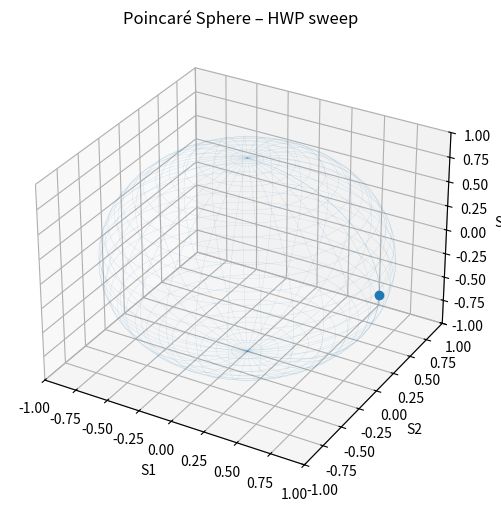

This figure's Python source:
import sys, numpy as np, matplotlib.pyplot as plt
from mpl_toolkits.mplot3d import Axes3D  # noqa: F401
from matplotlib.animation import FuncAnimation

def rot(theta_deg):
    t=np.deg2rad(theta_deg); c,s=np.cos(t),np.sin(t)
    return np.array([[c,-s],[s,c]], dtype=complex)

def jones_waveplate(theta_deg, retard_deg):
    R=rot(theta_deg); Rm=rot(-theta_deg)
    phi=np.deg2rad(retard_deg)
    Jd=np.array([[1.0,0.0],[0.0,np.exp(1j*phi)]], dtype=complex)
    return R @ Jd @ Rm

def stokes(E):
    Ex,Ey = E[0],E[1]
    S0=(np.abs(Ex)**2+np.abs(Ey)**2).real
    S1=(np.abs(Ex)**2-np.abs(Ey)**2).real
    S2=(2*np.real(Ex*np.conj(Ey))).real
    S3=(-2*np.imag(Ex*np.conj(Ey))).real
    return np.array([S0,S1,S2,S3])

# generate Stokes path by sweeping a half-wave plate (retard=180°)
E0 = np.array([1.0,0.0], dtype=complex)  # horizontal
thetas = np.linspace(0,180,181)
pts = []
E = E0
for th in thetas:
    J = jones_waveplate(th, 180.0)
    E = J @ E0
    S = stokes(E)
    s = S[1:]/max(S[0], 1e-12)  # normalize to unit Poincaré sphere
    pts.append(s)
pts = np.array(pts)  # (N,3)

fig = plt.figure(figsize=(6,6))
ax = fig.add_subplot(111, projection='3d')
ax.set_xlim(-1,1); ax.set_ylim(-1,1); ax.set_zlim(-1,1)
ax.set_xlabel('S1'); ax.set_ylabel('S2'); ax.set_zlabel('S3'); ax.set_title('Poincaré Sphere – HWP sweep')

# unit sphere wireframe
u = np.linspace(0,2*np.pi,60); v = np.linspace(0,np.pi,30)
xs = np.outer(np.cos(u), np.sin(v))
ys = np.outer(np.sin(u), np.sin(v))
zs = np.outer(np.ones_like(u), np.cos(v))
ax.plot_wireframe(xs, ys, zs, linewidth=0.2, alpha=0.25)

dot, = ax.plot([], [], [], marker='o', markersize=6)
path, = ax.plot([], [], [], linewidth=1.5)

xs,ys,zs = [],[],[]
def update(i):
    xs.append(pts[i,0]); ys.append(pts[i,1]); zs.append(pts[i,2])
    dot.set_data([pts[i,0]],[pts[i,1]])
    dot.set_3d_properties([pts[i,2]])
    path.set_data(xs, ys)
    path.set_3d_properties(zs)
    return dot, path

ani = FuncAnimation(fig, update, frames=len(pts), interval=40, blit=True, repeat=True)

if len(sys.argv) > 1 and sys.argv[1] == "--save":
    ani.save("poincare.gif", writer="pillow", fps=25)
else:
    plt.show()
